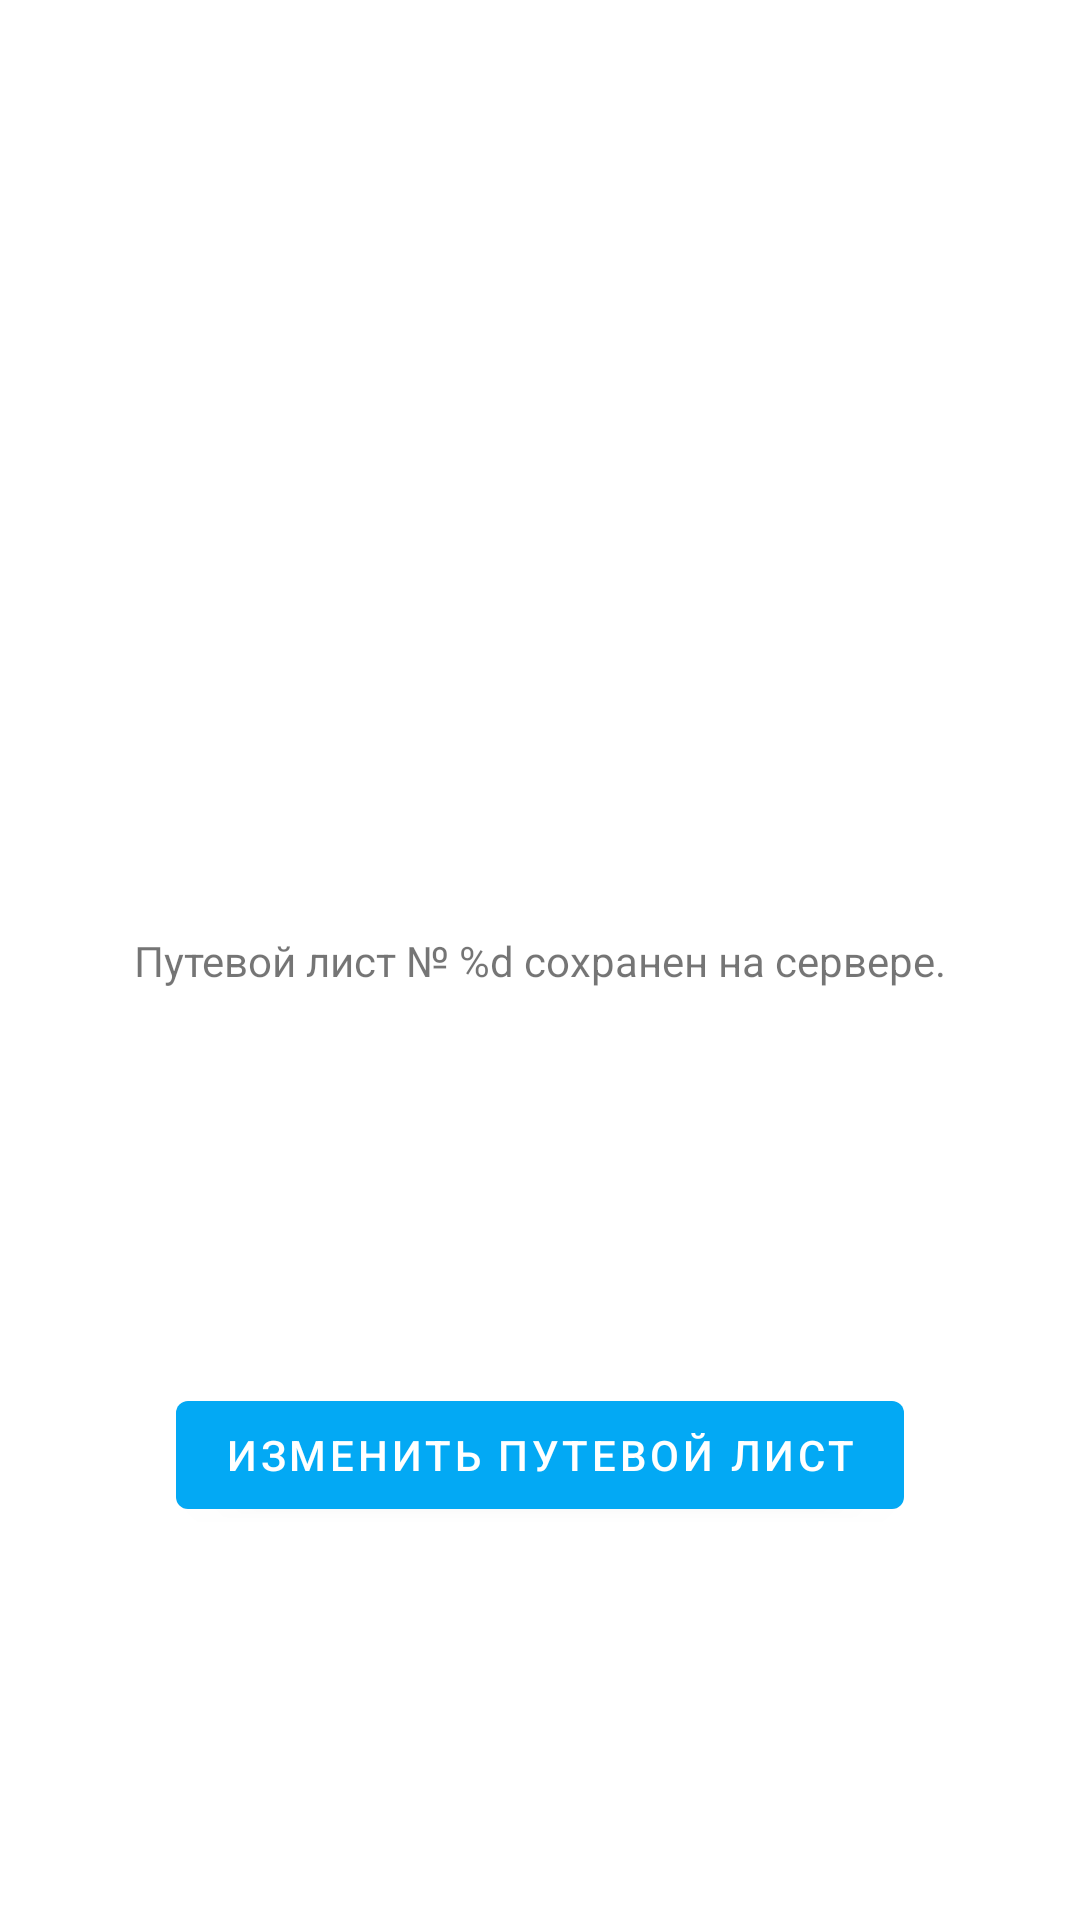

Write the Android layout XML for this screen, with the resource values it uses.
<!-- AndroidManifest.xml: application theme AppTheme -->
<!-- res/layout/fragment_finish_waybill.xml -->
<?xml version="1.0" encoding="utf-8"?>
<androidx.constraintlayout.widget.ConstraintLayout xmlns:android="http://schemas.android.com/apk/res/android"
    xmlns:app="http://schemas.android.com/apk/res-auto"
    android:layout_width="match_parent"
    android:layout_height="match_parent">

    <com.google.android.material.textview.MaterialTextView
        android:id="@+id/fragmentFinishWaybill_descTextView"
        android:layout_width="wrap_content"
        android:layout_height="wrap_content"
        android:text="@string/finishWaybillFragment_desc"
        app:layout_constraintBottom_toBottomOf="parent"
        app:layout_constraintEnd_toEndOf="parent"
        app:layout_constraintStart_toStartOf="parent"
        app:layout_constraintTop_toTopOf="parent" />

    <com.google.android.material.button.MaterialButton
        android:id="@+id/fragmentFinishWaybill_editWaybillButton"
        android:layout_width="wrap_content"
        android:layout_height="wrap_content"
        android:text="@string/finishWaybillFragment_edit"
        app:layout_constraintBottom_toBottomOf="parent"
        app:layout_constraintEnd_toEndOf="parent"
        app:layout_constraintStart_toStartOf="parent"
        app:layout_constraintTop_toBottomOf="@id/fragmentFinishWaybill_descTextView" />

</androidx.constraintlayout.widget.ConstraintLayout>
<!-- resources referenced by this layout -->
<resources>
  <string name="finishWaybillFragment_desc">Путевой лист № %d сохранен на сервере.</string>
  <string name="finishWaybillFragment_edit">Изменить путевой лист</string>
  <style name="AppTheme" parent="Theme.MaterialComponents.DayNight.NoActionBar">
          
          <item name="colorPrimary">@color/colorPrimary</item>
          <item name="colorPrimaryDark">@color/colorPrimaryDark</item>
          <item name="colorAccent">@color/colorAccent</item>
      </style>
  <color name="colorPrimary">#03a9f4</color>
  <color name="colorPrimaryDark">#007ac1</color>
  <color name="colorAccent">#ffc107</color>
</resources>
